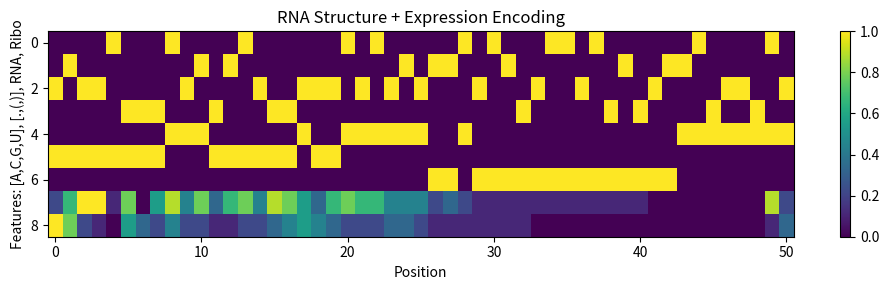

Reproduce this figure in Python.
import numpy as np
import matplotlib.pyplot as plt
import matplotlib

def one_hot_base(base):
    return {'A':[1,0,0,0], 'C':[0,1,0,0], 'G':[0,0,1,0], 'U':[0,0,0,1]}.get(base, [0,0,0,0])

def one_hot_structure(dot):
    return {'.':[1,0,0], '(': [0,1,0], ')':[0,0,1]}.get(dot, [0,0,0])

def normalize(arr):
    arr = np.array(arr)
    return (arr - np.min(arr)) / (np.max(arr) - np.min(arr) + 1e-6)

def encode_rna(seq, struct, rna_expr, ribo_expr):
    assert len(seq) == len(struct) == len(rna_expr) == len(ribo_expr)
    matrix = []
    rna_norm = normalize(rna_expr)
    ribo_norm = normalize(ribo_expr)
    for i in range(len(seq)):
        row = one_hot_base(seq[i]) + one_hot_structure(struct[i]) + [rna_norm[i]] + [ribo_norm[i]]
        matrix.append(row)
    return np.array(matrix)

# 示例数据
seq = "GCGGAUUUAGCUCAGUUGGGAGAGCGCCAGACUGAAGAUCUGCCAUGGUAG"
struct = "((((((((...((((((.((......)).))))))))))))))........"
rna_expr =  [2,6,9,9,1,7,0,5,8,4,7,3,6,7,4,8,7,5,3,6,7,6,6,4,4,4,2,3,2,1,1,1,1,1,1,1,1,1,1,1,1,0,0,0,0,0,0,0,0,8,2]
ribo_expr = [9,7,2,1,0,5,3,2,4,2,2,1,1,2,2,3,4,5,4,3,2,2,2,3,3,2,1,1,1,1,1,1,1,0,0,0,0,0,0,0,0,0,0,0,0,0,0,0,0,1,3]

# 编码
encoded = encode_rna(seq, struct, rna_expr, ribo_expr)  # shape: (L, 10)

# 转置后作为图像显示
plt.figure(figsize=(10, 3))
plt.imshow(encoded.T, aspect='auto', cmap='viridis')
plt.xlabel("Position")
plt.ylabel("Features: [A,C,G,U], [.,(,)], RNA, Ribo")
plt.title("RNA Structure + Expression Encoding")
plt.colorbar()
plt.tight_layout()
plt.savefig("rna_encoded_image2.png", dpi=300)
plt.show()

# 可保存 numpy 格式
np.save("rna_encoded2.npy", encoded)




